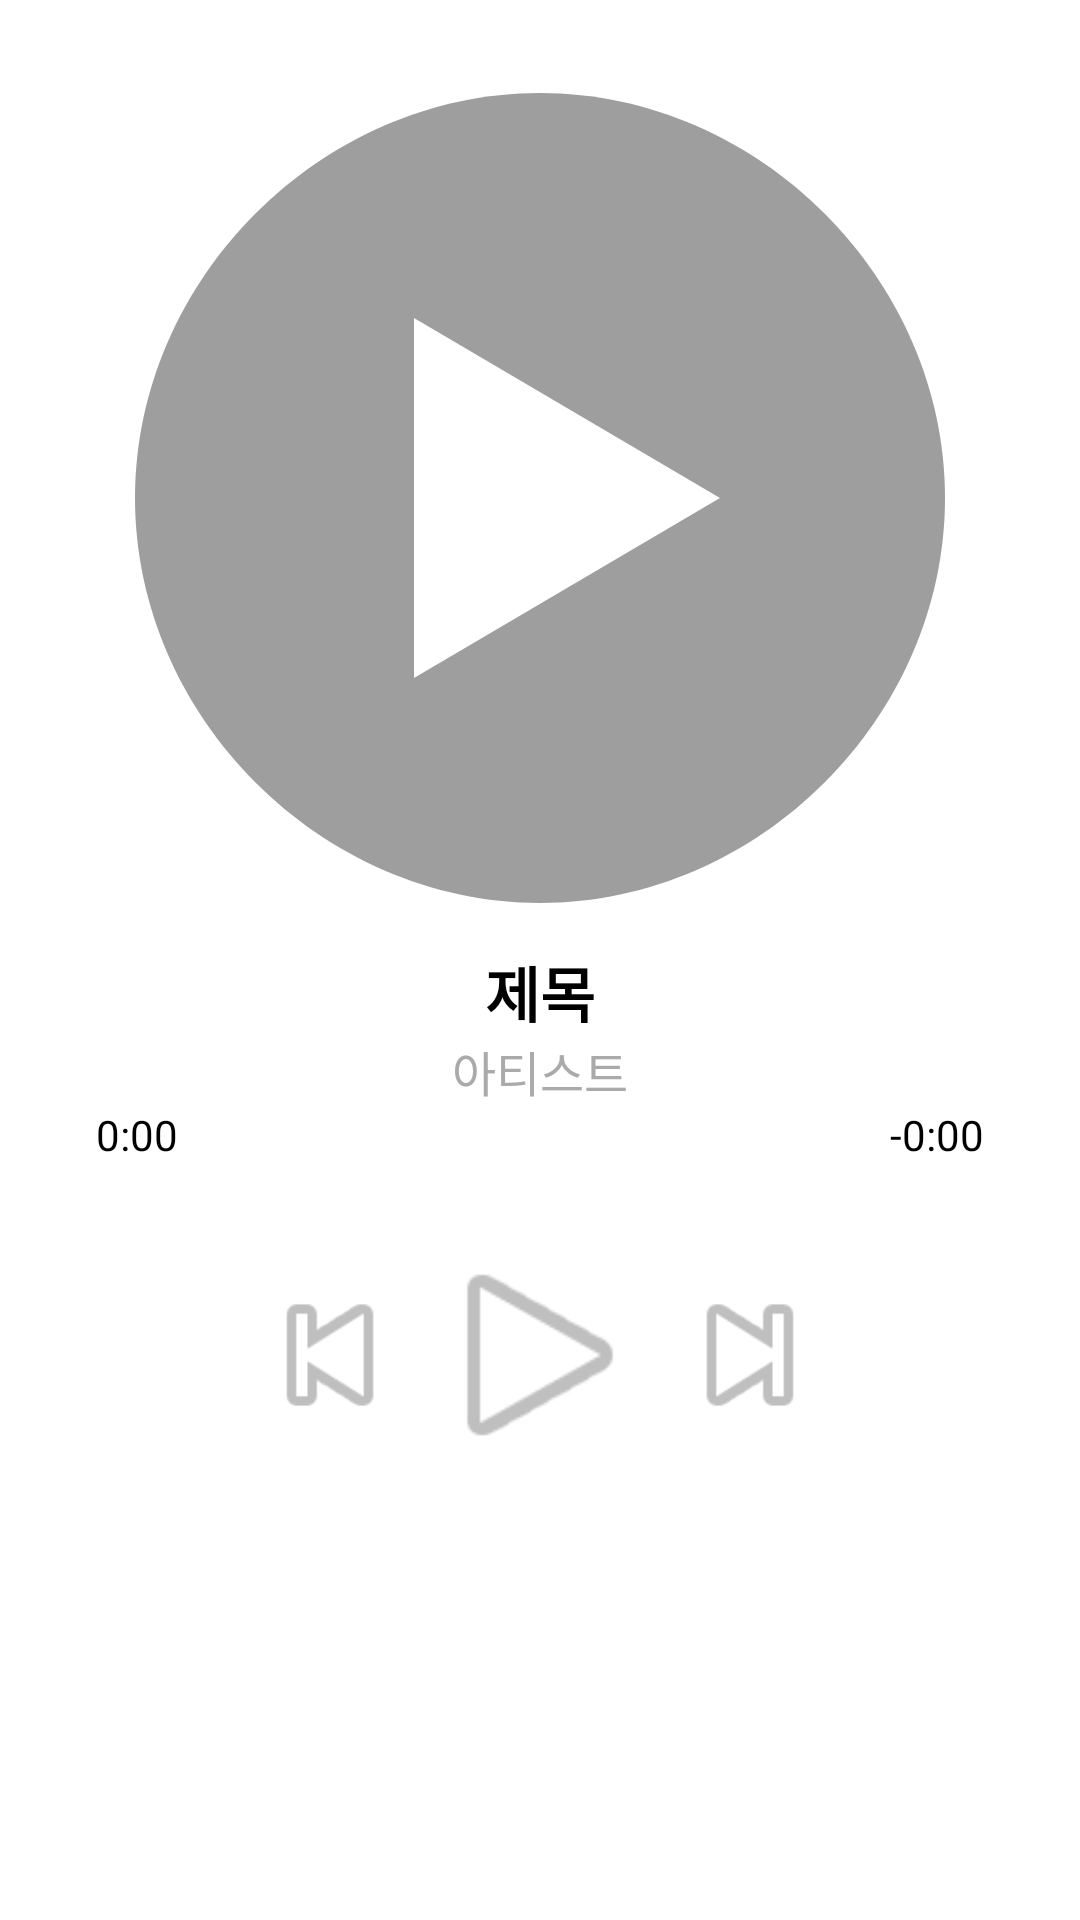

The Android layout XML behind this screen, and the referenced resources:
<!-- AndroidManifest.xml: activity theme Theme.MiniPlayer.NoActionBar -->
<!-- res/layout/activity_player.xml -->
<?xml version="1.0" encoding="utf-8"?>
<RelativeLayout xmlns:android="http://schemas.android.com/apk/res/android"
    android:layout_width="match_parent"
    android:layout_height="match_parent"
    android:padding="16dp"
    android:background="@android:color/background_light">

    
    <ImageView
        android:id="@+id/img_album_art"
        android:layout_width="300dp"
        android:layout_height="300dp"
        android:layout_centerHorizontal="true"
        android:scaleType="centerCrop"
        android:contentDescription="@string/album_art"
        android:src="@drawable/ic_music_placeholder" />

    
    <TextView
        android:id="@+id/tv_title"
        android:layout_below="@+id/img_album_art"
        android:layout_width="match_parent"
        android:layout_height="wrap_content"
        android:textSize="20sp"
        android:textColor="@android:color/black"
        android:gravity="center"
        android:textStyle="bold"
        android:text="제목" />

    
    <TextView
        android:id="@+id/tv_artist"
        android:layout_below="@+id/tv_title"
        android:layout_width="match_parent"
        android:layout_height="wrap_content"
        android:textSize="16sp"
        android:textColor="@android:color/darker_gray"
        android:gravity="center"
        android:text="아티스트" />

    
    <SeekBar
        android:id="@+id/seek_bar"
        android:layout_below="@+id/tv_artist"
        android:layout_width="match_parent"
        android:layout_height="wrap_content" />

    
    <TextView
        android:id="@+id/tv_current_time"
        android:layout_width="wrap_content"
        android:layout_height="wrap_content"
        android:layout_below="@+id/seek_bar"
        android:layout_marginStart="16dp"
        android:text="0:00"
        android:textSize="14sp" />

    <TextView
        android:id="@+id/tv_remaining_time"
        android:layout_width="wrap_content"
        android:layout_height="wrap_content"
        android:layout_below="@+id/seek_bar"
        android:layout_alignParentEnd="true"
        android:layout_marginEnd="16dp"
        android:text="-0:00"
        android:textSize="14sp" />

    
    <LinearLayout
        android:layout_below="@+id/tv_current_time"
        android:layout_width="match_parent"
        android:layout_height="wrap_content"
        android:orientation="horizontal"
        android:gravity="center"
        android:layout_marginTop="24dp">

        <ImageButton
            android:id="@+id/btn_prev"
            android:layout_width="60dp"
            android:layout_height="60dp"
            android:src="@android:drawable/ic_media_previous"
            android:contentDescription="@string/previous_song" />

        <ImageButton
            android:id="@+id/btn_play_pause"
            android:layout_width="80dp"
            android:layout_height="80dp"
            android:src="@android:drawable/ic_media_play"
            android:contentDescription="@string/play_pause" />

        <ImageButton
            android:id="@+id/btn_next"
            android:layout_width="60dp"
            android:layout_height="60dp"
            android:src="@android:drawable/ic_media_next"
            android:contentDescription="@string/next_song" />
    </LinearLayout>

</RelativeLayout>
<!-- resources referenced by this layout -->
<resources>
  <!-- drawable ic_music_placeholder (drawable) -->
  <?xml version="1.0" encoding="utf-8"?>
  <vector xmlns:android="http://schemas.android.com/apk/res/android"
      android:width="100dp"
      android:height="100dp"
      android:viewportWidth="100"
      android:viewportHeight="100">
  
      <path
          android:fillColor="#9E9E9E"
          android:pathData="M50,5C74.3,5 95,25.7 95,50 95,74.3 74.3,95 50,95 25.7,95 5,74.3 5,50 5,25.7 25.7,5 50,5z" />
  
      <path
          android:fillColor="@android:color/white"
          android:pathData="M36,30L70,50L36,70L36,30z" />
  </vector>
  <string name="album_art">앨범 아트</string>
  <string name="next_song">다음 곡</string>
  <string name="play_pause">재생/중지</string>
  <string name="previous_song">이전 곡</string>
</resources>
